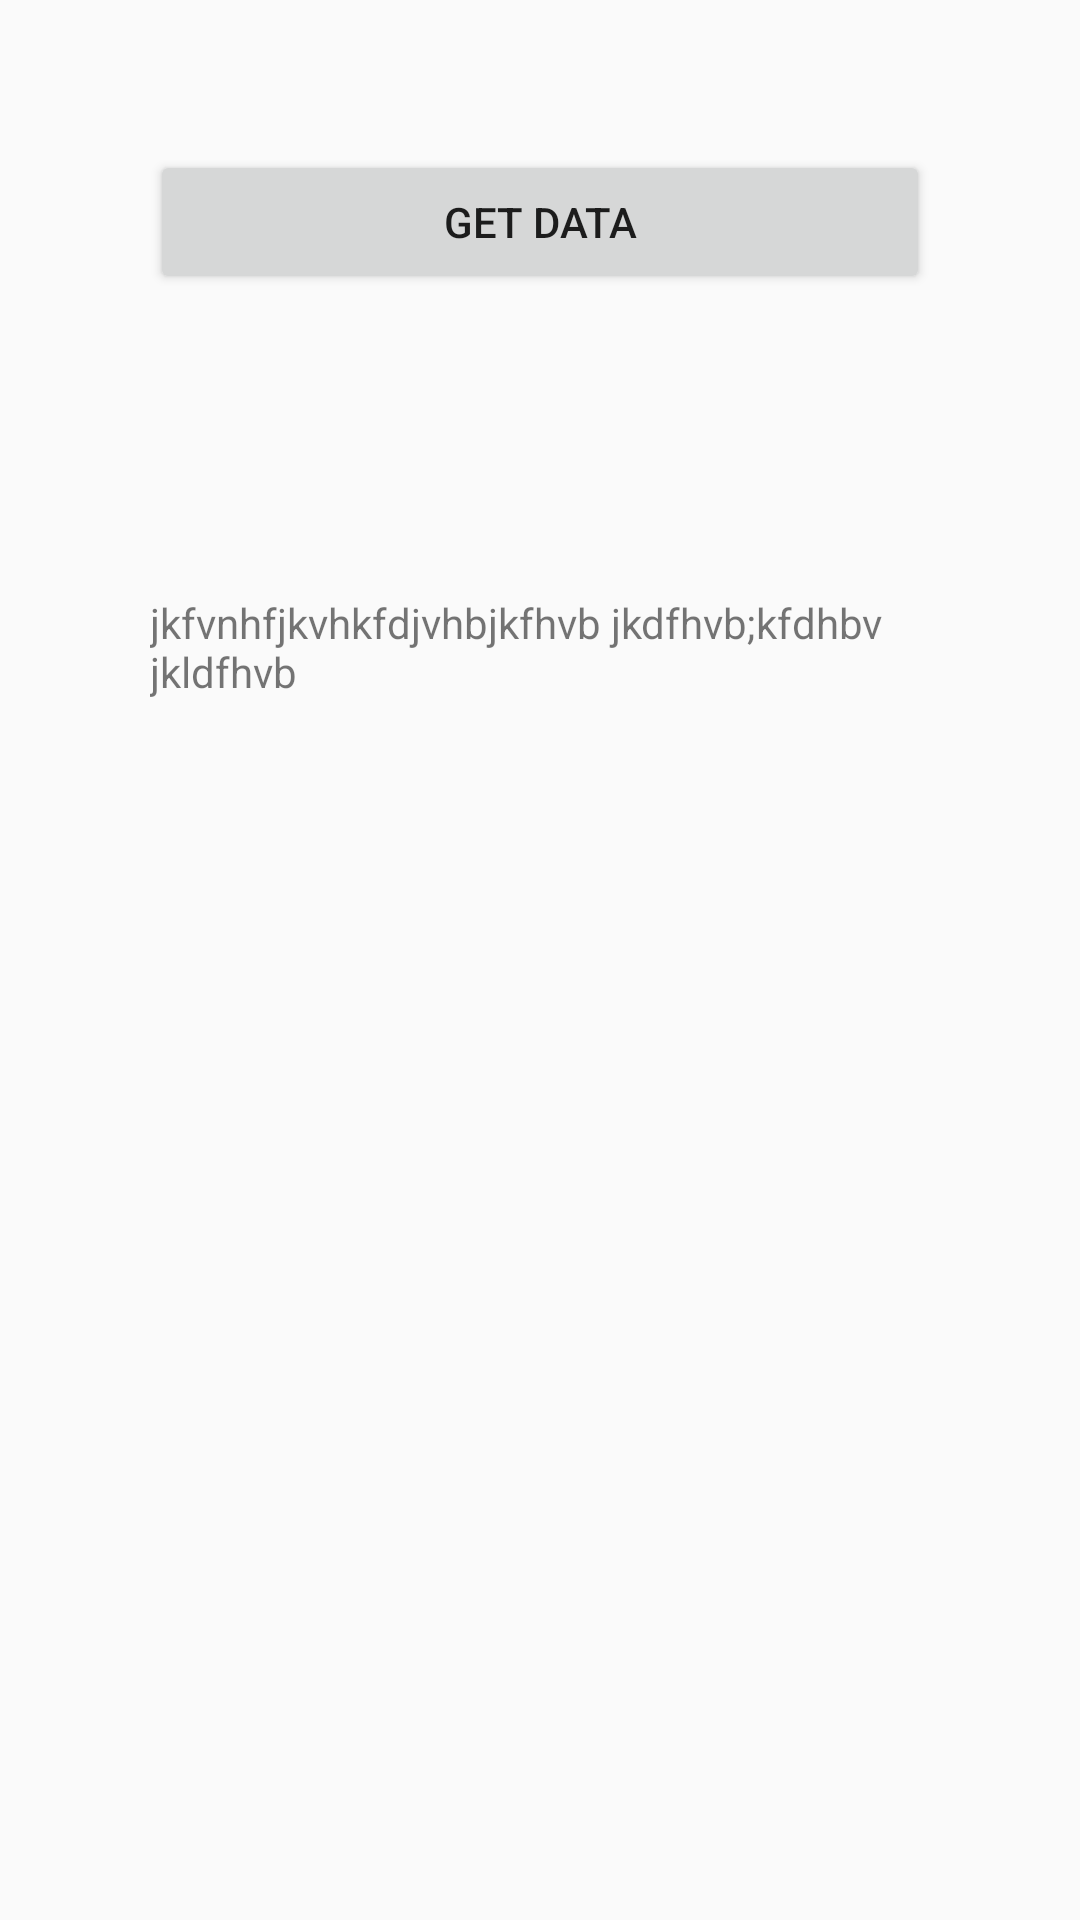

The Android layout XML behind this screen, and the referenced resources:
<!-- AndroidManifest.xml: application theme AppTheme -->
<!-- res/layout/layout_note.xml -->
<?xml version="1.0" encoding="utf-8"?>
<RelativeLayout xmlns:android="http://schemas.android.com/apk/res/android"
    android:layout_width="match_parent"
    android:layout_height="match_parent">


    <Button
        android:id="@+id/btGetData"
        android:layout_width="match_parent"
        android:layout_margin="50dp"
        android:layout_height="wrap_content"
        android:text="Get Data" />

    <TextView
        android:id="@+id/tvLocalData"
        android:layout_width="wrap_content"
        android:layout_below="@+id/btGetData"
        android:layout_height="wrap_content"
        android:layout_margin="50dp"
        android:text="jkfvnhfjkvhkfdjvhbjkfhvb jkdfhvb;kfdhbv jkldfhvb" />
</RelativeLayout>
<!-- resources referenced by this layout -->
<resources>
  <style name="AppTheme" parent="Theme.AppCompat.Light.NoActionBar">
          
          <item name="colorPrimary">@color/colorPrimary</item>
          <item name="colorPrimaryDark">@color/colorPrimaryDark</item>
          <item name="colorAccent">@color/colorAccent</item>
      </style>
  <color name="colorPrimary">#3F51B5</color>
  <color name="colorPrimaryDark">#303F9F</color>
  <color name="colorAccent">#FF4081</color>
</resources>
